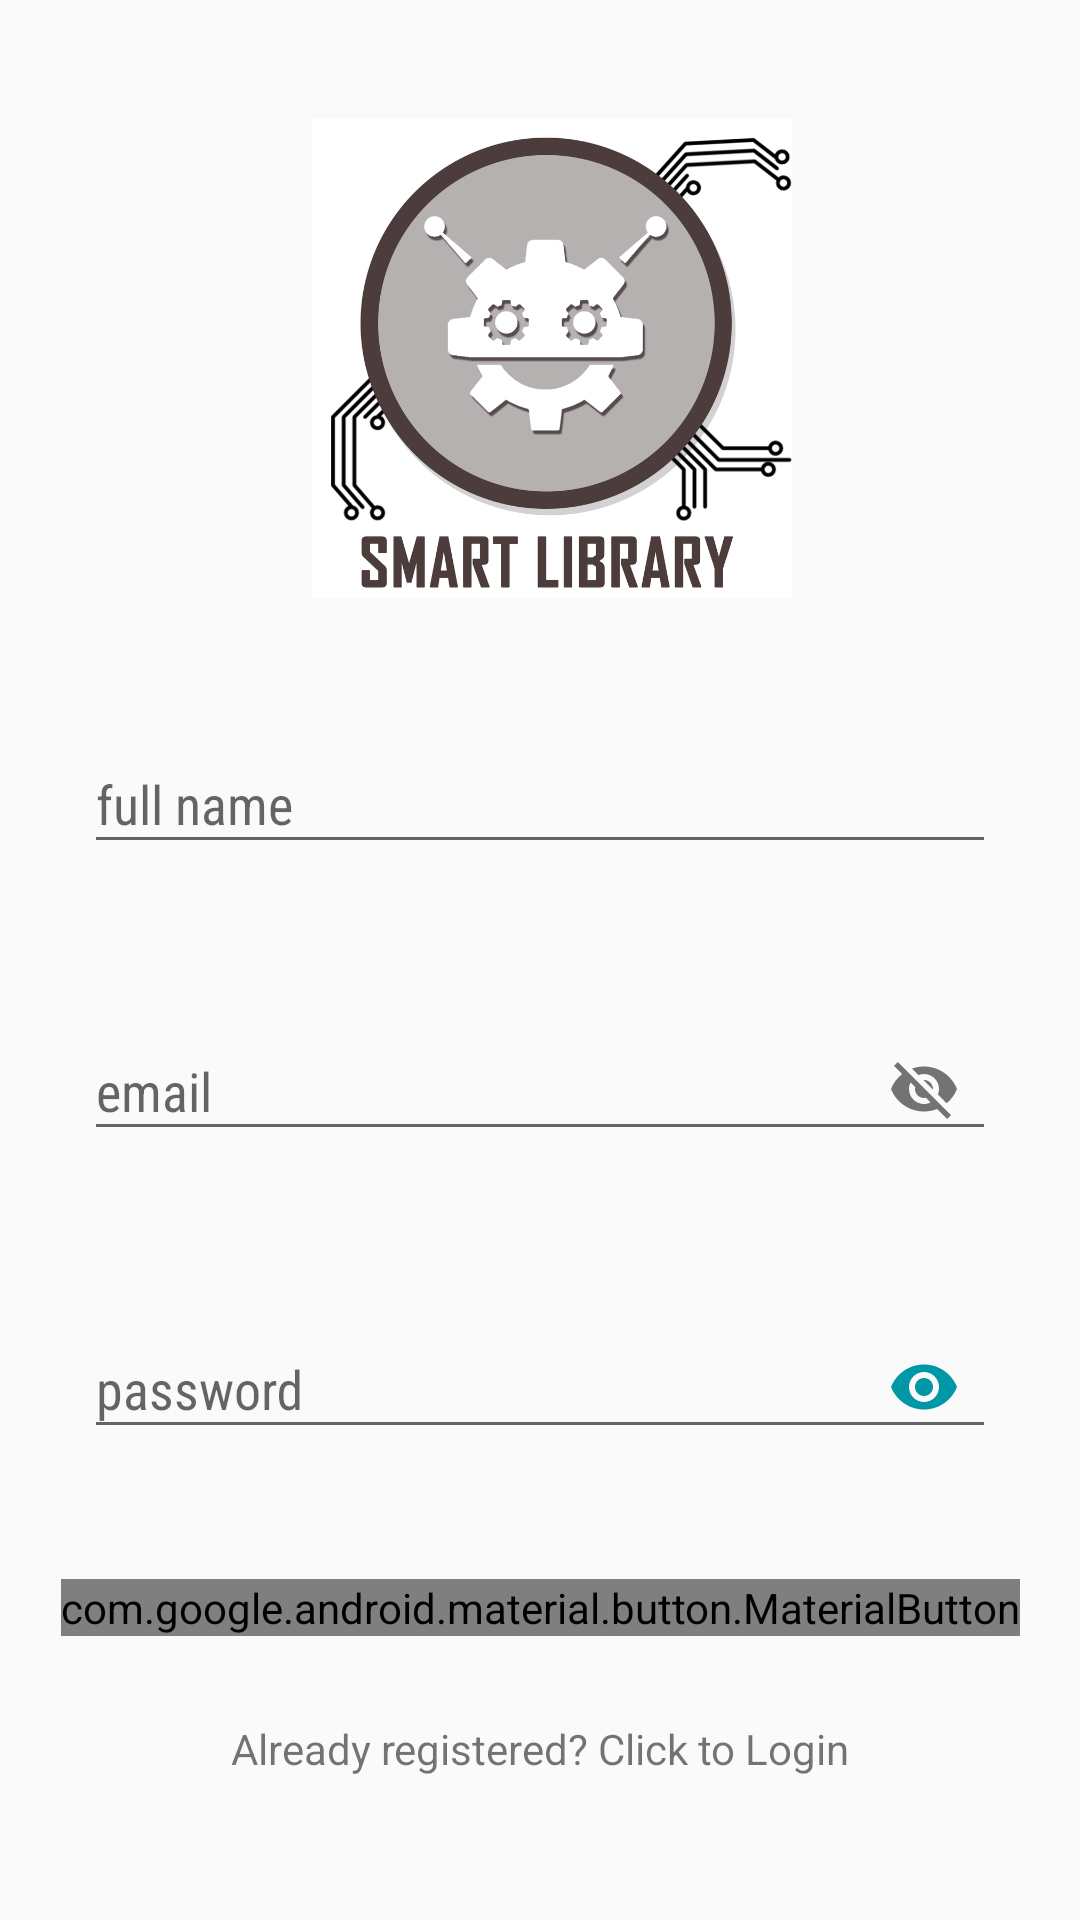

Produce the Android XML layout that renders to this screen, including the resource entries it uses.
<!-- AndroidManifest.xml: application theme AppTheme -->
<!-- res/layout/activity_registration.xml -->
<?xml version="1.0" encoding="utf-8"?>
<android.support.constraint.ConstraintLayout xmlns:android="http://schemas.android.com/apk/res/android"
    xmlns:app="http://schemas.android.com/apk/res-auto"
    xmlns:tools="http://schemas.android.com/tools"
    android:id="@+id/registrationConstraintLayout"
    android:layout_width="match_parent"
    android:layout_height="match_parent"
    android:focusable="true"
    android:focusableInTouchMode="true"
    tools:context=".RegistrationActivity"
    android:padding="20dp">

    <ImageView
        android:id="@+id/imageView"
        android:layout_width="160dp"
        android:layout_height="160dp"
        android:layout_marginStart="8dp"
        android:layout_marginLeft="8dp"
        android:layout_marginBottom="8dp"
        android:contentDescription="TODO"
        android:src="@drawable/logo"
        app:layout_constraintBottom_toTopOf="@+id/fullNameTextInputLayout"
        app:layout_constraintEnd_toEndOf="parent"
        app:layout_constraintStart_toStartOf="parent"
        app:layout_constraintTop_toTopOf="parent" />

    <android.support.design.widget.TextInputLayout
        android:id="@+id/fullNameTextInputLayout"
        style="@style/LoginTextInputLayoutStyle"
        android:layout_width="match_parent"
        android:layout_height="wrap_content"
        android:layout_marginStart="8dp"
        android:layout_marginLeft="8dp"
        android:layout_marginTop="8dp"
        android:layout_marginEnd="8dp"
        android:layout_marginRight="8dp"
        android:hint="@string/fullName"
        app:errorEnabled="true"
        app:layout_constraintBottom_toTopOf="@+id/emailTextInputLayout"
        app:layout_constraintEnd_toEndOf="parent"
        app:layout_constraintStart_toStartOf="parent"
        app:layout_constraintTop_toBottomOf="@+id/imageView">

        <android.support.design.widget.TextInputEditText
            android:id="@+id/fullNameEditText"
            android:layout_width="match_parent"
            android:layout_height="wrap_content"
            android:fontFamily="sans-serif-condensed"
            android:inputType="textPersonName" />
    </android.support.design.widget.TextInputLayout>

    <android.support.design.widget.TextInputLayout
        android:id="@+id/emailTextInputLayout"
        style="@style/LoginTextInputLayoutStyle"
        android:layout_width="match_parent"
        android:layout_height="wrap_content"
        android:layout_marginStart="8dp"
        android:layout_marginLeft="8dp"
        android:layout_marginEnd="8dp"
        android:layout_marginRight="8dp"
        android:hint="@string/email"
        app:errorEnabled="true"
        app:layout_constraintBottom_toTopOf="@+id/passwordTextInputLayout"
        app:layout_constraintEnd_toEndOf="parent"
        app:layout_constraintHorizontal_bias="1.0"
        app:layout_constraintStart_toStartOf="parent"
        app:layout_constraintTop_toBottomOf="@+id/fullNameTextInputLayout"
        app:passwordToggleEnabled="true">

        <android.support.design.widget.TextInputEditText
            android:id="@+id/emailEditText"
            android:layout_width="match_parent"
            android:layout_height="wrap_content"
            android:fontFamily="sans-serif-condensed"
            android:inputType="textEmailAddress" />
    </android.support.design.widget.TextInputLayout>

    <android.support.design.widget.TextInputLayout
        android:id="@+id/passwordTextInputLayout"
        style="@style/LoginTextInputLayoutStyle"
        android:layout_width="match_parent"
        android:layout_height="wrap_content"
        android:layout_marginStart="8dp"
        android:layout_marginLeft="8dp"
        android:layout_marginEnd="8dp"
        android:layout_marginRight="8dp"
        android:hint="@string/password"
        app:errorEnabled="true"
        app:layout_constraintBottom_toTopOf="@+id/registerButton"
        app:layout_constraintEnd_toEndOf="parent"
        app:layout_constraintStart_toStartOf="parent"
        app:layout_constraintTop_toBottomOf="@+id/emailTextInputLayout"
        app:passwordToggleEnabled="true"
        app:passwordToggleTint="@color/blueColorPrimary">

        <android.support.design.widget.TextInputEditText
            android:id="@+id/passwordEditText"
            android:layout_width="match_parent"
            android:layout_height="wrap_content"
            android:fontFamily="sans-serif-condensed"
            android:inputType="textPassword" />

    </android.support.design.widget.TextInputLayout>

    <android.support.design.button.MaterialButton
        android:id="@+id/registerButton"
        android:layout_width="wrap_content"
        android:layout_height="wrap_content"
        android:layout_marginStart="8dp"
        android:layout_marginLeft="8dp"
        android:layout_marginEnd="8dp"
        android:layout_marginRight="8dp"
        android:layout_marginBottom="8dp"
        android:text="@string/register"
        android:textSize="20sp"
        app:layout_constraintBottom_toTopOf="@+id/loginRedirectTextView"
        app:layout_constraintEnd_toEndOf="parent"
        app:layout_constraintStart_toStartOf="parent"
        app:layout_constraintTop_toBottomOf="@+id/passwordTextInputLayout" />

    <TextView
        android:id="@+id/loginRedirectTextView"
        android:layout_width="wrap_content"
        android:layout_height="wrap_content"
        android:layout_marginStart="8dp"
        android:layout_marginLeft="8dp"
        android:layout_marginEnd="8dp"
        android:layout_marginRight="8dp"
        android:layout_marginBottom="8dp"
        android:focusable="true"
        android:text="@string/loginPageRedirect"
        app:layout_constraintBottom_toBottomOf="parent"
        app:layout_constraintEnd_toEndOf="parent"
        app:layout_constraintHorizontal_bias="0.503"
        app:layout_constraintStart_toStartOf="parent"
        app:layout_constraintTop_toBottomOf="@+id/registerButton" />

    <ProgressBar
        android:id="@+id/registrationProgressBar"
        android:layout_width="wrap_content"
        android:layout_height="wrap_content"
        android:layout_marginStart="8dp"
        android:layout_marginLeft="8dp"
        android:layout_marginEnd="8dp"
        android:layout_marginRight="8dp"
        android:layout_marginBottom="6dp"
        android:visibility="gone"
        app:layout_constraintBottom_toTopOf="@+id/registerButton"
        app:layout_constraintEnd_toEndOf="parent"
        app:layout_constraintStart_toStartOf="parent" />

</android.support.constraint.ConstraintLayout>
<!-- resources referenced by this layout -->
<resources>
  <color name="blueColorPrimary">#0097A7</color>
  <!-- drawable logo: jpg bitmap (drawable, 206175 bytes) -->
  <string name="email">email</string>
  <string name="fullName">full name</string>
  <string name="loginPageRedirect">Already registered? Click to Login</string>
  <string name="password">password</string>
  <string name="register">Register</string>
  <style name="LoginTextInputLayoutStyle" parent="Widget.MaterialComponents.TextInputLayout.OutlineBox">
          <item name="boxStrokeColor">@color/blueColorPrimary</item>
          <item name="boxStrokeWidth">2dp</item>
      </style>
  <style name="AppTheme" parent="Theme.AppCompat.Light.NoActionBar">
          
          <item name="colorPrimary">@color/blueColorPrimary</item>
          <item name="colorPrimaryDark">@color/blueColorPrimaryDark</item>
          <item name="colorAccent">@color/colorAccent</item>
      </style>
  <color name="blueColorPrimaryDark">#006064</color>
  <color name="colorAccent">#00bfa5</color>
</resources>
